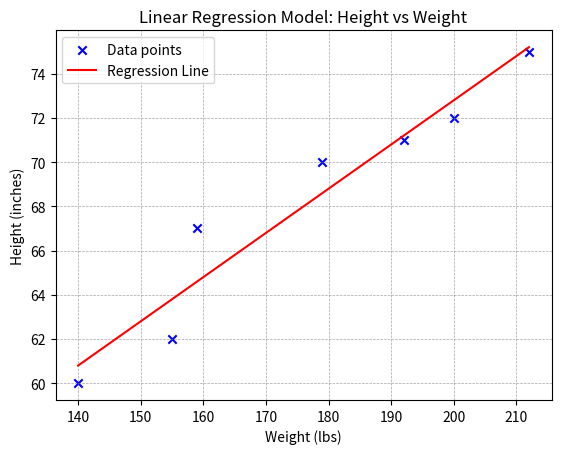

Here is the Python script that generated this plot:
import numpy as np
import matplotlib.pyplot as plt

# DATA
weight = np.array([140, 155, 159, 179, 192, 200, 212])
height = np.array([60, 62, 67, 70, 71, 72, 75])

# FUNCTION
def calculateSlopeAndIntercept(weights, heights): 
    n = len(weights)
    totalX = sum(weights)
    totalY = sum(heights)
    totalXY = sum(list(map(lambda x, y: x * y, weights, heights)))
    totalXSquared = sum(list(map(lambda x: x * x, weights)))
    totalXthenSquared = totalX * totalX

    # FORMULA FOR SLOPE
    slope = ((n * totalXY) - (totalX * totalY)) / ((n * totalXSquared) - totalXthenSquared)
    # FORMULA FOR INTERCEPT
    intercept = (totalY - (slope * totalX)) / n

    print(f"Slope: {slope} \nIntercept: {intercept}")
    return slope, intercept

b, a = calculateSlopeAndIntercept(weight, height)

regression = a + b * weight

# PLOT DATA POINTS
plt.scatter(weight, height, color='blue', marker='x', label='Data points')

# PLOT REGRESSION LINE
plt.plot(weight, regression, color='red', label=f'Regression Line')

plt.grid(color='gray', linestyle='--', linewidth=0.5, alpha=0.7)

plt.xlabel('Weight (lbs)')
plt.ylabel('Height (inches)')
plt.title('Linear Regression Model: Height vs Weight')
plt.legend()
plt.show()
